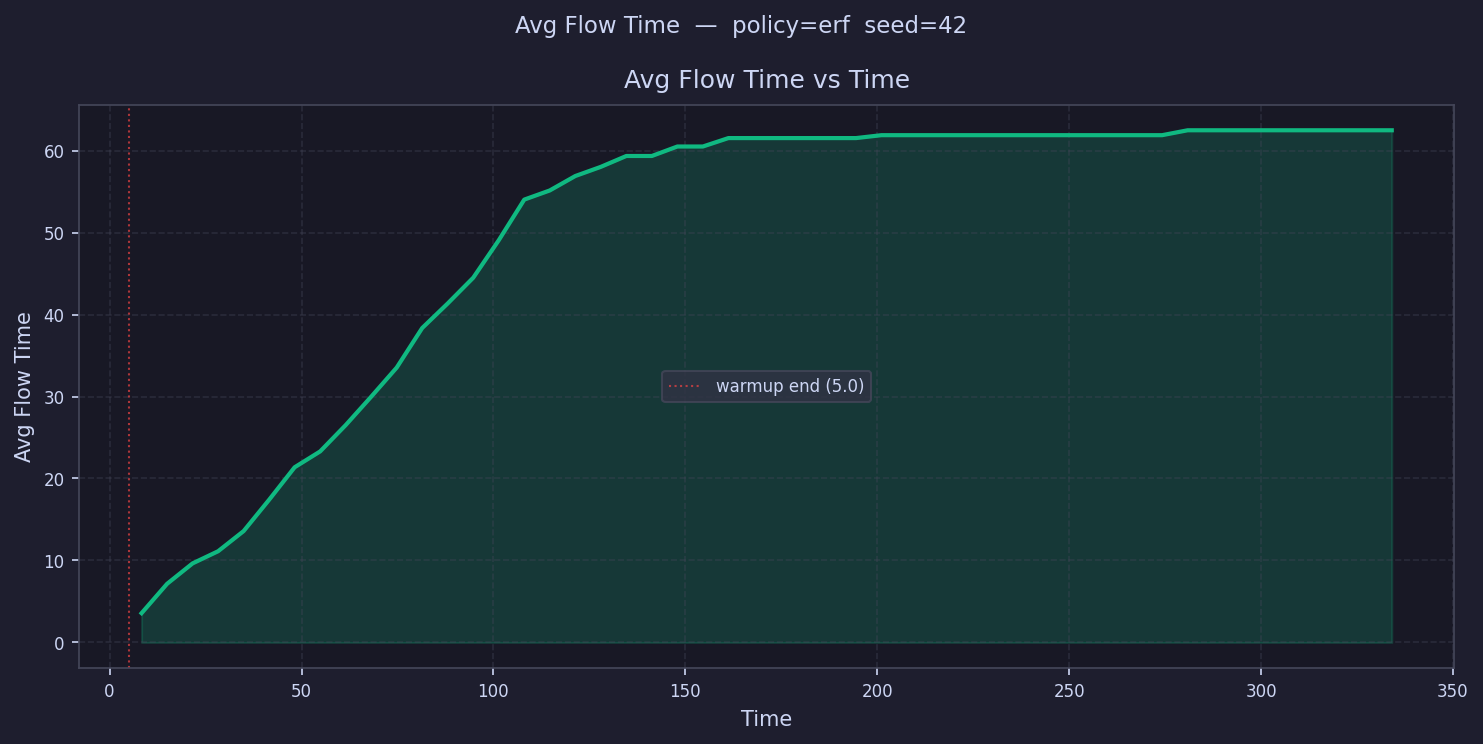

The data file committed next to this chart (first rows):
time, avg_flow_time
8.324, 3.573
14.97, 7.153
21.62, 9.646
28.27, 11.13
34.91, 13.59
41.56, 17.41
48.21, 21.37
54.86, 23.3
61.5, 26.51
68.15, 29.98
74.8, 33.53
81.44, 38.35
88.09, 41.35
94.74, 44.49
101.4, 49.06
108, 54.02
114.7, 55.13
121.3, 56.89
128, 58.01
134.6, 59.34
141.3, 59.34
147.9, 60.49
154.6, 60.49
161.2, 61.52
167.9, 61.52
174.5, 61.52
181.2, 61.52
187.8, 61.52
194.4, 61.52
201.1, 61.87
207.7, 61.87
214.4, 61.87
221, 61.87
227.7, 61.87
234.3, 61.87
241, 61.87
247.6, 61.87
254.3, 61.87
260.9, 61.87
267.6, 61.87
274.2, 61.87
280.9, 62.47
287.5, 62.47
294.2, 62.47
300.8, 62.47
307.5, 62.47
314.1, 62.47
320.7, 62.47
327.4, 62.47
334, 62.47
